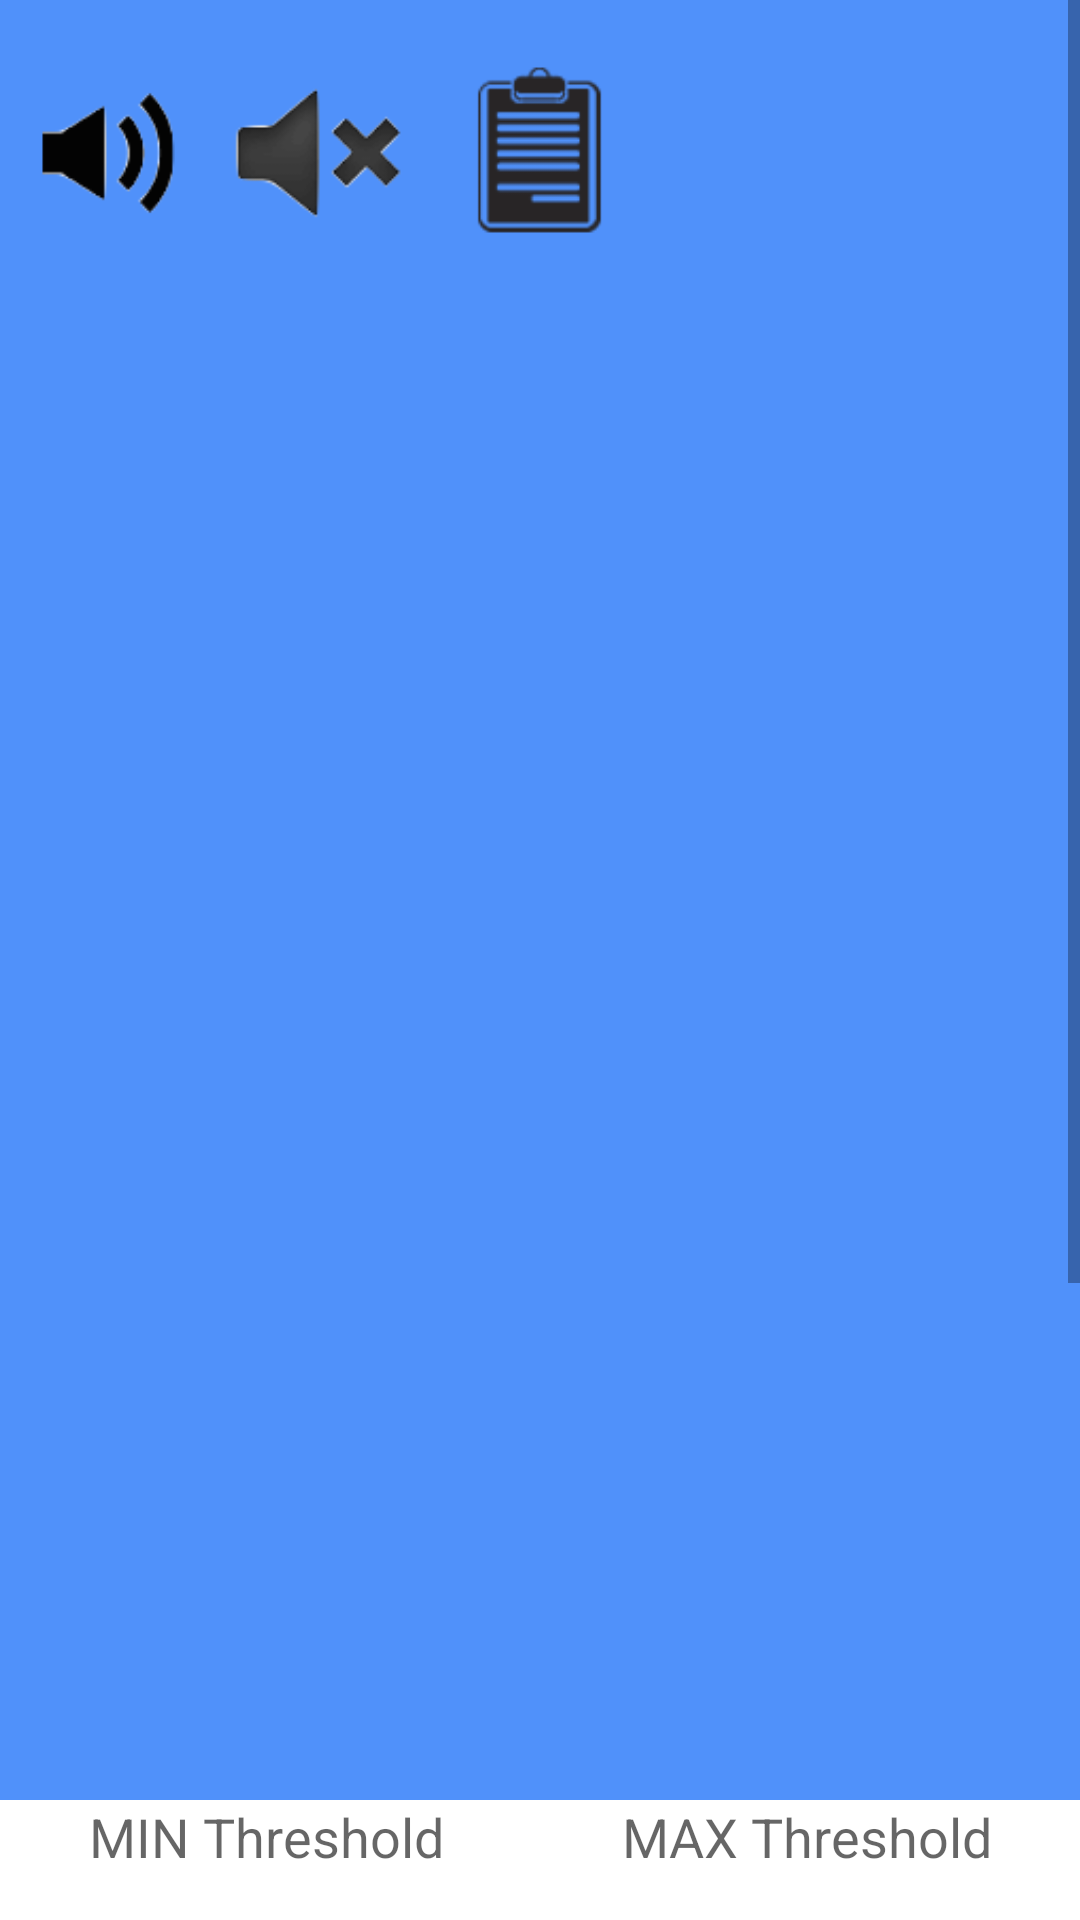

Write the Android layout XML for this screen, with the resource values it uses.
<!-- AndroidManifest.xml: fallback theme Theme.MaterialComponents.DayNight.NoActionBar -->
<!-- res/layout/main.xml -->
<?xml version="1.0" encoding="utf-8"?>
<ScrollView xmlns:android="http://schemas.android.com/apk/res/android"
    android:layout_width="fill_parent"
    android:layout_height="fill_parent"
    android:orientation="vertical" >

    <LinearLayout
        android:layout_width="fill_parent"
        android:layout_height="wrap_content"
        android:orientation="vertical" >

        <LinearLayout
            android:id="@+id/llTeclas"
            android:layout_width="fill_parent"
            android:layout_height="600dp"
            android:background="#5091FA" >

          

            <ImageView
                android:id="@+id/imageViewOn"
                android:layout_width="wrap_content"
                android:layout_height="wrap_content"
                android:layout_weight="1"
                android:onClick="onOn"
                android:src="@drawable/unmute" />

            <ImageView
                android:id="@+id/imageViewOff"
                android:layout_width="wrap_content"
                android:layout_height="wrap_content"
                android:layout_weight="1"
                android:onClick="onOff"
                android:src="@drawable/mute" />
            
            <ImageView
                android:id="@+id/imageViewCharts"
                android:layout_width="wrap_content"
                android:layout_height="wrap_content"
                android:layout_weight="1"
                android:onClick="onChart"
                android:src="@drawable/charts100x" />            
            
			<ImageView
                android:id="@+id/imageViewFruit"
                android:layout_width="wrap_content"
                android:layout_height="wrap_content"
                android:layout_weight="1"
                android:visibility="invisible"
                android:src="@drawable/noise_175x" />            
            
       
                        
        </LinearLayout>

        <LinearLayout
            android:layout_width="fill_parent"
            android:layout_height="wrap_content" >

            <TextView
                android:id="@+id/textView1"
                android:layout_width="wrap_content"
                android:layout_height="wrap_content"
                android:layout_gravity="center"
                android:layout_weight="1"
                android:gravity="center"
                android:text="MIN Threshold"
                android:textAppearance="?android:attr/textAppearanceMedium" />

            <TextView
                android:id="@+id/textView2"
                android:layout_width="wrap_content"
                android:layout_height="wrap_content"
                android:layout_gravity="center"
                android:layout_weight="1"
                android:gravity="center"
                android:text="MAX Threshold"
                android:textAppearance="?android:attr/textAppearanceMedium" />
        </LinearLayout>

        <LinearLayout
            android:layout_width="fill_parent"
            android:layout_height="wrap_content" >

            <EditText
                android:id="@+id/etMimThreshold"
                android:layout_width="wrap_content"
                android:layout_height="wrap_content"
                android:layout_weight="1"
                android:ems="10"
                android:text="-10" />

            <EditText
                android:id="@+id/etMaxThreshold"
                android:layout_width="wrap_content"
                android:layout_height="wrap_content"
                android:layout_weight="1"
                android:ems="10"
                android:text="-1" />
        </LinearLayout>

        <LinearLayout
            android:layout_width="fill_parent"
            android:layout_height="wrap_content" >

            <TextView
                android:id="@+id/tvFrequency"
                android:layout_width="wrap_content"
                android:layout_height="wrap_content"
                android:layout_weight="1"
                android:text="Frequency (secs):"
                android:textAppearance="?android:attr/textAppearanceMedium" />

            <EditText
                android:id="@+id/etFrequency"
                android:layout_width="wrap_content"
                android:layout_height="wrap_content"
                android:layout_weight="1"
                android:inputType="number"
                android:text="1" />
        </LinearLayout>

        <LinearLayout
            android:layout_width="fill_parent"
            android:layout_height="wrap_content" >

            <TextView
                android:id="@+id/tvBuffer"
                android:layout_width="wrap_content"
                android:layout_height="wrap_content"
                android:layout_weight="1"
                android:text="Buffer (num. samples):"
                android:textAppearance="?android:attr/textAppearanceMedium" />
            
            <EditText
                android:id="@+id/etBuffer"
                android:layout_width="wrap_content"
                android:layout_height="wrap_content"
                android:layout_weight="1"
                android:inputType="number"
                android:text="5" />


        </LinearLayout>

        <LinearLayout
            android:layout_width="fill_parent"
            android:layout_height="wrap_content" >
            
            <TextView
                android:id="@+id/tvFeedback"
                android:layout_width="wrap_content"
                android:layout_height="wrap_content"
                android:layout_weight="1"
                android:text="Feedback:"
                android:textAppearance="?android:attr/textAppearanceMedium" />

            <EditText
                android:id="@+id/editTextIP"
                android:layout_width="wrap_content"
                android:layout_height="wrap_content"
                android:layout_weight="1"
                android:text="192.168.0.17"/>
            
             <ToggleButton
                android:id="@+id/tbFeedback"
                android:layout_width="wrap_content"
                android:layout_height="wrap_content"
                android:layout_weight="1"
                android:layout_gravity="fill_vertical"
                android:gravity="fill_vertical"
                android:checked="false"
                android:onClick="onToggle"
                android:textColor="#acdced" />
                         
        </LinearLayout>

        <LinearLayout
            android:layout_width="fill_parent"
            android:layout_height="wrap_content" >

            <TextView
                android:id="@+id/tvTAG"
                android:layout_width="wrap_content"
                android:layout_height="wrap_content"
                android:layout_weight="1"
                android:text="Session ID:"
                android:textAppearance="?android:attr/textAppearanceMedium" />

            <EditText
                android:id="@+id/editTextTAG"
                android:layout_width="wrap_content"
                android:layout_height="wrap_content"
                android:layout_weight="1"
                android:text="TAG" />
        </LinearLayout>
        
        <LinearLayout
            android:layout_width="fill_parent"
            android:layout_height="wrap_content" >

            <TextView
                android:id="@+id/tvMobile"
                android:layout_width="wrap_content"
                android:layout_height="wrap_content"
                android:layout_weight="1"
                android:text="Mobile model:"
                android:textAppearance="?android:attr/textAppearanceMedium" />

            <EditText
                android:id="@+id/etMobile"
                android:layout_width="wrap_content"
                android:layout_height="wrap_content"
                android:layout_weight="1"
                android:text="Sony Xperia S 2011" />
        </LinearLayout>
        

        <TextView
            android:id="@+id/status"
            android:layout_width="wrap_content"
            android:layout_height="wrap_content"
            
            android:text="@string/stopped"
            android:textSize="25sp"
            android:textStyle="bold" />

        <ProgressBar
            android:id="@+id/progressBar1"
            style="?android:attr/progressBarStyleHorizontal"
            android:layout_width="match_parent"
            android:layout_height="wrap_content"
            android:max="110" />

        <TextView
            android:id="@+id/tv_noice"
            android:layout_width="wrap_content"
            android:layout_height="wrap_content"
            android:text=""
            android:textAppearance="?android:attr/textAppearanceLarge" />
        
        
        
        
    </LinearLayout>

</ScrollView>
<!-- resources referenced by this layout -->
<resources>
  <!-- drawable charts100x: png bitmap (drawable, 2527 bytes) -->
  <!-- drawable mute: png bitmap (drawable, 10570 bytes) -->
  <!-- drawable noise_175x: png bitmap (drawable, 19442 bytes) -->
  <!-- drawable on100x: png bitmap (drawable, 5662 bytes) -->
  <!-- drawable share100x: png bitmap (drawable, 2244 bytes) -->
  <!-- drawable unmute: png bitmap (drawable, 9051 bytes) -->
  <string name="stopped">stopped...</string>
</resources>
